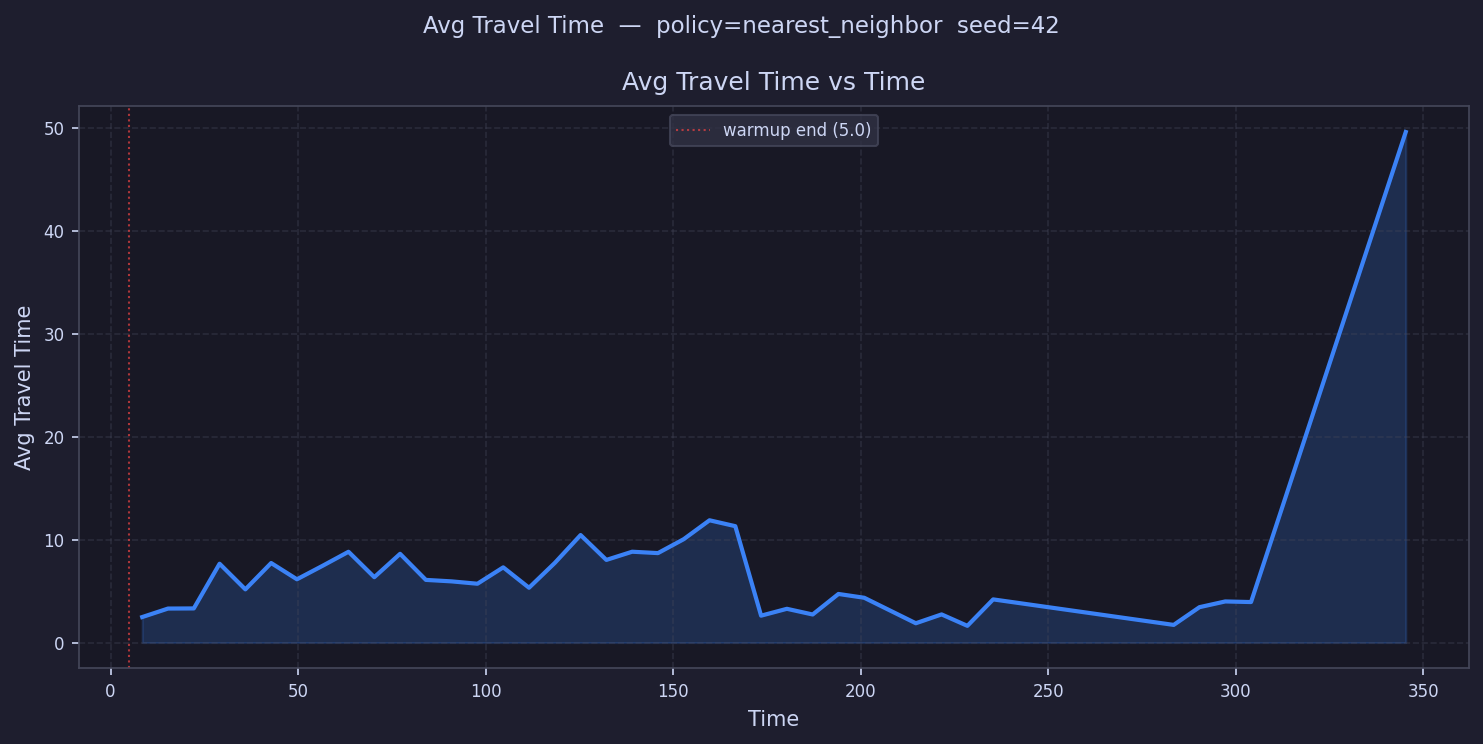

Data behind this chart, as committed beside it:
time, avg_travel_time
8.438, 2.476
15.31, 3.302
22.19, 3.314
29.07, 7.655
35.94, 5.167
42.82, 7.723
49.7, 6.145
56.57, 7.463
63.45, 8.818
70.33, 6.35
77.2, 8.617
84.08, 6.086
90.96, 5.941
97.83, 5.713
104.7, 7.304
111.6, 5.323
118.5, 7.735
125.3, 10.44
132.2, 8.026
139.1, 8.823
146, 8.687
152.8, 10.04
159.7, 11.88
166.6, 11.3
173.5, 2.611
180.3, 3.278
187.2, 2.725
194.1, 4.72
201, 4.35
207.9, 
214.7, 1.875
221.6, 2.733
228.5, 1.623
235.4, 4.192
242.2, 
249.1, 
256, 
262.9, 
269.7, 
276.6, 
283.5, 1.714
290.4, 3.436
297.2, 3.992
304.1, 3.934
311, 
317.9, 
324.8, 
331.6, 
338.5, 
345.4, 49.59
